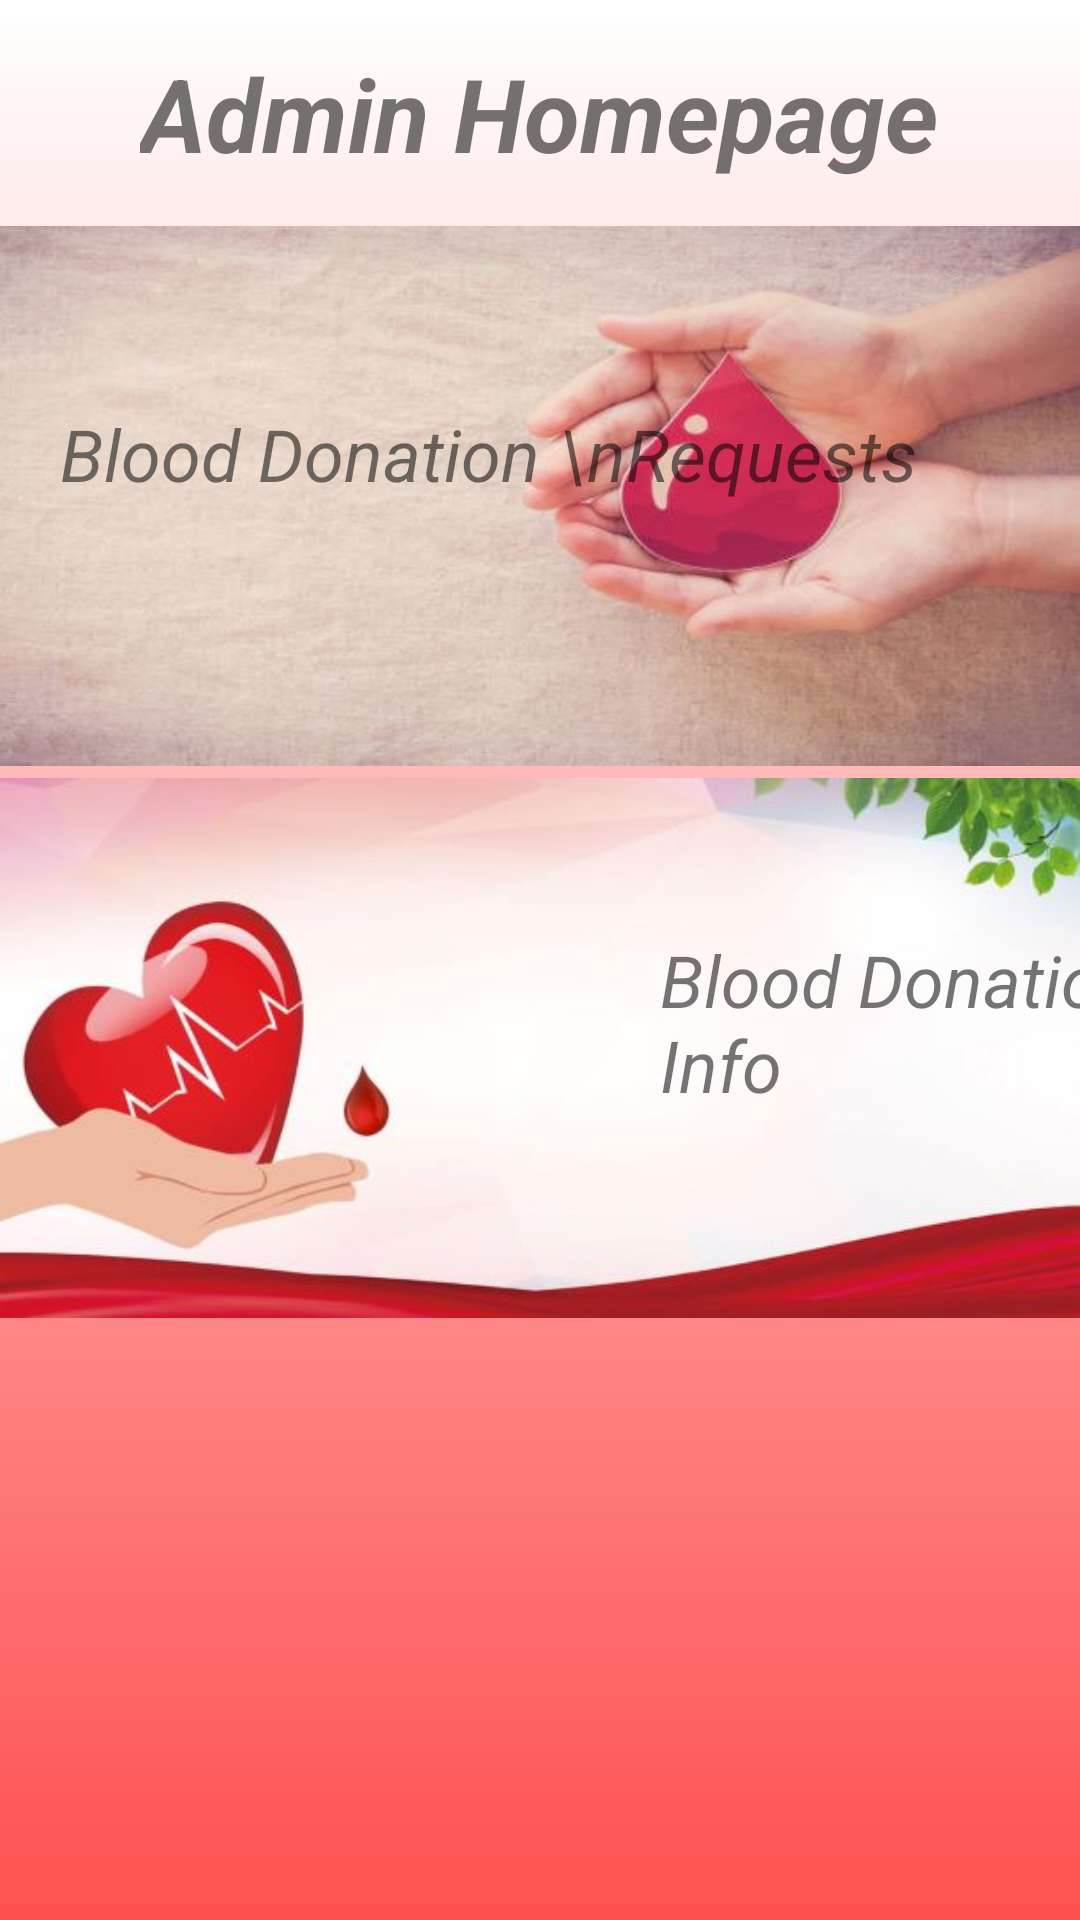

Android layout source for this screen:
<!-- AndroidManifest.xml: application theme Theme.LatestBloodDonationApp -->
<!-- res/layout/fragment_admin_home.xml -->
<?xml version="1.0" encoding="utf-8"?>
<androidx.constraintlayout.widget.ConstraintLayout xmlns:android="http://schemas.android.com/apk/res/android"
    xmlns:app="http://schemas.android.com/apk/res-auto"
    xmlns:tools="http://schemas.android.com/tools"
    android:layout_width="match_parent"
    android:layout_height="match_parent"
    android:background="@drawable/color_gradient_background"
    tools:context=".Admin.Home">

    <TextView
        android:id="@+id/textViewTitle"
        android:layout_width="wrap_content"
        android:layout_height="wrap_content"
        android:layout_marginTop="15dp"
        android:text="Admin Homepage"
        android:textSize="34sp"
        android:textStyle="bold|italic"
        app:fontFamily="@font/cantata_one"
        app:layout_constraintEnd_toEndOf="parent"
        app:layout_constraintHorizontal_bias="0.496"
        app:layout_constraintStart_toStartOf="parent"
        app:layout_constraintTop_toTopOf="parent" />

    <ImageView
        android:id="@+id/imageViewBloodDonationRequest"
        android:layout_width="wrap_content"
        android:layout_height="wrap_content"
        android:layout_marginTop="15dp"
        android:adjustViewBounds="true"
        android:clickable="true"
        android:maxWidth="500dp"
        android:maxHeight="300dp"
        android:scaleType="fitCenter"
        android:src="@drawable/blood_donation_request"
        app:layout_constraintEnd_toEndOf="parent"
        app:layout_constraintHorizontal_bias="0.0"
        app:layout_constraintStart_toStartOf="parent"
        app:layout_constraintTop_toBottomOf="@+id/textViewTitle"
        tools:ignore="SpeakableTextPresentCheck" />

    <TextView
        android:id="@+id/textViewBloodDonationRequests"
        android:layout_width="wrap_content"
        android:layout_height="wrap_content"
        android:layout_marginStart="20dp"
        android:lines="2"
        android:text="Blood Donation \nRequests"
        android:textSize="24sp"
        android:textStyle="italic"
        app:layout_constraintBottom_toBottomOf="@+id/imageViewBloodDonationRequest"
        app:layout_constraintStart_toStartOf="parent"
        app:layout_constraintTop_toTopOf="@+id/imageViewBloodDonationRequest" />

    <ImageView
        android:id="@+id/imageViewBloodDonationConfirmation"
        android:layout_width="wrap_content"
        android:layout_height="wrap_content"
        android:layout_marginTop="4dp"
        android:adjustViewBounds="true"
        android:clickable="true"
        android:maxWidth="500dp"
        android:maxHeight="300dp"
        android:scaleType="fitCenter"
        android:src="@drawable/blood_donation_confirmation"
        app:layout_constraintEnd_toEndOf="parent"
        app:layout_constraintHorizontal_bias="0.0"
        app:layout_constraintStart_toStartOf="parent"
        app:layout_constraintTop_toBottomOf="@+id/imageViewBloodDonationRequest"
        tools:ignore="SpeakableTextPresentCheck" />

    <TextView
        android:id="@+id/textViewBloodDonationConfirmation"
        android:layout_width="wrap_content"
        android:layout_height="wrap_content"
        android:layout_marginStart="220dp"
        android:lines="2"
        android:text="Blood Donation \nConfirmation Info"
        android:textSize="24sp"
        android:textStyle="italic"
        app:layout_constraintBottom_toBottomOf="@+id/imageViewBloodDonationConfirmation"
        app:layout_constraintStart_toStartOf="parent"
        app:layout_constraintTop_toTopOf="@+id/imageViewBloodDonationConfirmation"
        app:layout_constraintVertical_bias="0.427" />

</androidx.constraintlayout.widget.ConstraintLayout>
<!-- resources referenced by this layout -->
<resources>
  <!-- drawable blood_donation_confirmation: jpg bitmap (drawable-v24, 17454 bytes) -->
  <!-- drawable blood_donation_request: jpg bitmap (drawable, 23745 bytes) -->
  <!-- drawable color_gradient_background (drawable) -->
  <?xml version="1.0" encoding="utf-8"?>
  <selector xmlns:android="http://schemas.android.com/apk/res/android">
  <item>
  <shape>
      <gradient android:angle="90"
          android:startColor="#FF5050"
          android:endColor="#FFFFFF" android:type="linear" />
  </shape>
  </item>
  </selector>
  <style name="Theme.LatestBloodDonationApp" parent="Theme.MaterialComponents.DayNight.DarkActionBar">
          
          <item name="colorPrimary">@color/purple_500</item>
          <item name="colorPrimaryVariant">@color/purple_700</item>
          <item name="colorOnPrimary">@color/white</item>
          
          <item name="colorSecondary">@color/teal_200</item>
          <item name="colorSecondaryVariant">@color/teal_700</item>
          <item name="colorOnSecondary">@color/black</item>
          
          <item name="android:statusBarColor" tools:targetApi="l">?attr/colorPrimaryVariant</item>
          
      </style>
  <color name="purple_500">#FF6200EE</color>
  <color name="purple_700">#FF3700B3</color>
  <color name="white">#FFFFFFFF</color>
  <color name="teal_200">#FF03DAC5</color>
  <color name="teal_700">#FF018786</color>
  <color name="black">#FF000000</color>
</resources>
